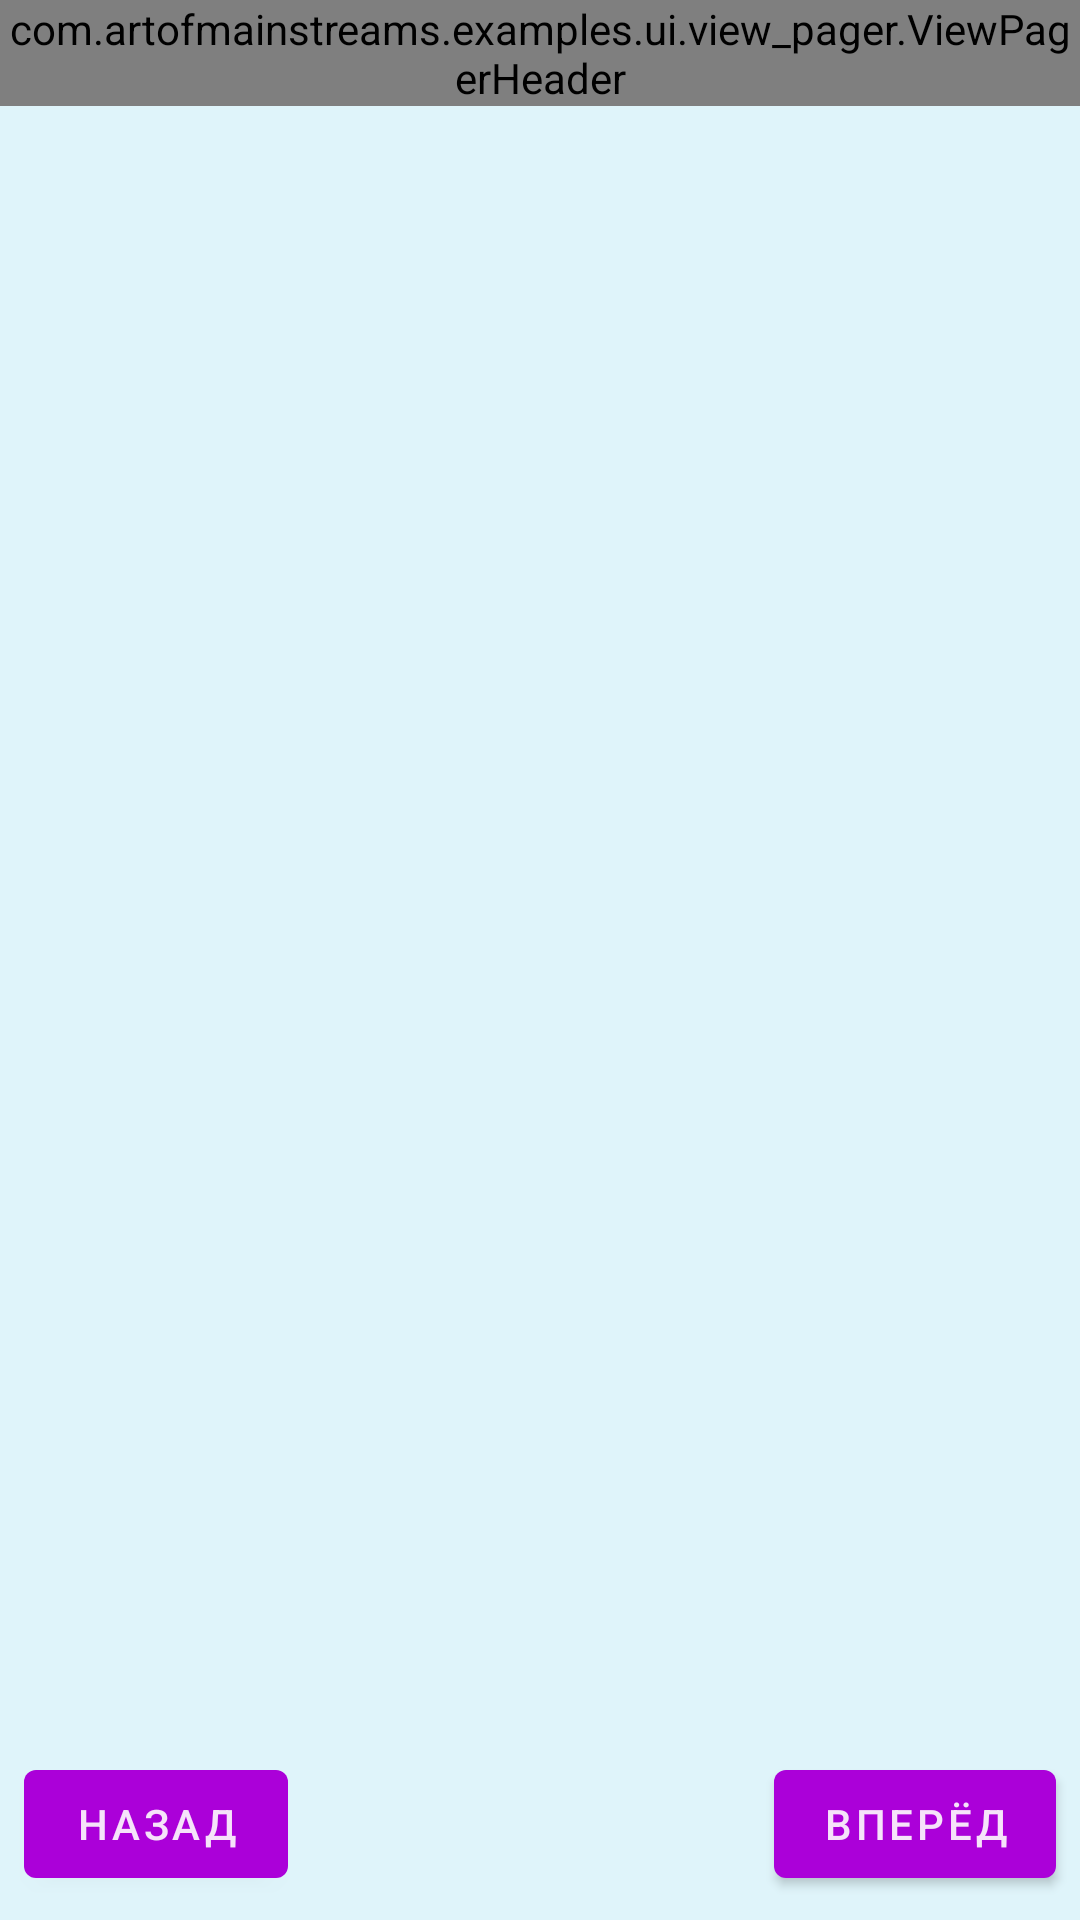

This screen was rendered from an Android layout file. Write that file and the resources it references.
<!-- AndroidManifest.xml: application theme Theme.Examples -->
<!-- res/layout/view_pager_fragment.xml -->
<?xml version="1.0" encoding="utf-8"?>
<androidx.constraintlayout.widget.ConstraintLayout
    xmlns:android="http://schemas.android.com/apk/res/android"
    android:layout_width="match_parent"
    android:layout_height="match_parent"
    xmlns:app="http://schemas.android.com/apk/res-auto"
    android:id="@+id/motionLayout"
    android:background="@color/color_blue_50">

    <com.artofmainstreams.examples.ui.view_pager.ViewPagerHeader
        android:id="@+id/header"
        android:layout_width="0dp"
        android:layout_height="wrap_content"
        app:layoutDescription="@xml/scene_03"
        app:layout_constraintEnd_toEndOf="parent"
        app:layout_constraintStart_toStartOf="parent"
        app:layout_constraintTop_toTopOf="parent">

        <com.google.android.material.imageview.ShapeableImageView
            android:id="@+id/circle"
            android:layout_width="24dp"
            android:layout_height="24dp"
            app:shapeAppearanceOverlay="@style/ShapeAppearanceOverlay.App.CornerSize50Percent"
            app:srcCompat="@color/color_blue_500" />
    </com.artofmainstreams.examples.ui.view_pager.ViewPagerHeader>

    <androidx.viewpager2.widget.ViewPager2
        android:id="@+id/viewPager2"
        android:layout_width="0dp"
        android:layout_height="0dp"
        android:layout_margin="16dp"
        app:layout_constraintEnd_toEndOf="parent"
        app:layout_constraintStart_toStartOf="parent"
        app:layout_constraintBottom_toTopOf="@+id/bottom"
        app:layout_constraintTop_toBottomOf="@+id/header"/>

    <include
        android:id="@+id/bottom"
        layout="@layout/content_bottom"
        android:layout_width="match_parent"
        android:layout_height="wrap_content"
        app:layout_constraintStart_toStartOf="parent"
        app:layout_constraintEnd_toEndOf="parent"
        app:layout_constraintBottom_toBottomOf="parent"/>

</androidx.constraintlayout.widget.ConstraintLayout>
<!-- res/layout/content_bottom.xml (included above) -->
<?xml version="1.0" encoding="utf-8"?>
<androidx.constraintlayout.widget.ConstraintLayout xmlns:android="http://schemas.android.com/apk/res/android"
    xmlns:app="http://schemas.android.com/apk/res-auto"
    xmlns:tools="http://schemas.android.com/tools"
    android:layout_width="match_parent"
    android:layout_height="wrap_content"
    app:layout_behavior="@string/appbar_scrolling_view_behavior"
    tools:showIn="@layout/coordinator_layout_fragment">

    <com.google.android.material.button.MaterialButton
        android:id="@+id/button_next"
        android:layout_width="wrap_content"
        android:layout_height="wrap_content"
        android:layout_margin="8dp"
        android:text="@string/next"
        app:layout_constraintBottom_toBottomOf="parent"
        app:layout_constraintEnd_toEndOf="parent" />

    <com.google.android.material.button.MaterialButton
        android:id="@+id/button_back"
        android:layout_width="wrap_content"
        android:layout_height="wrap_content"
        android:layout_margin="8dp"
        android:text="@string/back"
        app:layout_constraintBottom_toBottomOf="parent"
        app:layout_constraintStart_toStartOf="parent" />

</androidx.constraintlayout.widget.ConstraintLayout>
<!-- res/layout/coordinator_layout_fragment.xml (included above) -->
<?xml version="1.0" encoding="utf-8"?>
<androidx.coordinatorlayout.widget.CoordinatorLayout xmlns:android="http://schemas.android.com/apk/res/android"
    android:id="@+id/content"
    android:layout_width="match_parent"
    android:layout_height="match_parent"
    android:background="@color/color_blue_50"
    android:fitsSystemWindows="false">

    <com.google.android.material.appbar.AppBarLayout
        android:id="@+id/app_bar"
        android:layout_width="match_parent"
        android:layout_height="wrap_content">

        <include layout="@layout/motion_coordinatorlayout_header" />

    </com.google.android.material.appbar.AppBarLayout>

    <include layout="@layout/content_scrolling" />

    <include
        android:id="@+id/bottom"
        layout="@layout/content_bottom"
        android:layout_width="match_parent"
        android:layout_height="wrap_content"
        android:layout_gravity="bottom" />

</androidx.coordinatorlayout.widget.CoordinatorLayout>
<!-- res/layout/motion_coordinatorlayout_header.xml (included above) -->
<?xml version="1.0" encoding="utf-8"?>
<com.artofmainstreams.examples.ui.coordinator_layout.CollapsibleToolbar
    xmlns:android="http://schemas.android.com/apk/res/android"
    xmlns:app="http://schemas.android.com/apk/res-auto"
    android:id="@+id/motionLayout"
    app:layoutDescription="@xml/scene_01"
    android:layout_width="match_parent"
    android:layout_height="256dp"
    android:minHeight="50dp"
    android:fitsSystemWindows="false"
    app:layout_scrollFlags="scroll|enterAlways|snap|exitUntilCollapsed">

    <ImageView
        android:id="@+id/background"
        android:layout_width="match_parent"
        android:layout_height="200dp"
        android:background="@color/color_purple_50"
        android:scaleType="centerCrop"
        android:src="@drawable/toolbar_background"/>

    <TextView
        android:id="@+id/label"
        android:layout_width="wrap_content"
        android:layout_height="wrap_content"
        android:transformPivotX="0dp"
        android:transformPivotY="0dp"
        android:text="Coordinator"
        android:textColor="#FFF"
        android:textSize="32sp" />

    <TextView
        android:id="@+id/sublabel"
        android:layout_width="wrap_content"
        android:layout_height="wrap_content"
        android:text="scene 01"
        android:textColor="#FFF"
        android:textSize="24sp"
        app:fontFamily="cursive" />

</com.artofmainstreams.examples.ui.coordinator_layout.CollapsibleToolbar>
<!-- res/layout/content_scrolling.xml (included above) -->
<?xml version="1.0" encoding="utf-8"?>
<androidx.core.widget.NestedScrollView xmlns:android="http://schemas.android.com/apk/res/android"
    xmlns:app="http://schemas.android.com/apk/res-auto"
    xmlns:tools="http://schemas.android.com/tools"
    android:id="@+id/scrollable"
    android:layout_width="match_parent"
    android:layout_height="wrap_content"
    app:layout_behavior="@string/appbar_scrolling_view_behavior"
    android:layout_marginBottom="64dp"
    tools:showIn="@layout/coordinator_layout_fragment">

    <TextView
        android:layout_margin="8dp"
        android:layout_width="wrap_content"
        android:layout_height="wrap_content"
        android:text="@string/text" />

</androidx.core.widget.NestedScrollView>
<!-- resources referenced by this layout -->
<resources>
  <color name="color_blue_50">#dff4fa</color>
  <color name="color_blue_500">#00a2dd</color>
  <color name="color_purple_50">#f6e3fa</color>
  <string name="back">Назад</string>
  <string name="next">Вперёд</string>
  <style name="Theme.Examples" parent="Theme.MaterialComponents.DayNight.NoActionBar">
          
          <item name="colorPrimary">@color/color_purple_500</item>
          <item name="colorPrimaryVariant">@color/color_purple_700</item>
          <item name="colorOnPrimary">@color/color_purple_50</item>
          
          <item name="colorSecondary">@color/color_blue_200</item>
          <item name="colorSecondaryVariant">@color/color_blue_700</item>
          <item name="colorOnSecondary">@color/color_blue_900</item>
      </style>
  <color name="color_purple_500">#ab00d9</color>
  <color name="color_purple_700">#8000ce</color>
  <color name="color_blue_200">#7ad0eb</color>
  <color name="color_blue_700">#0082bc</color>
  <color name="color_blue_900">#00528a</color>
</resources>
